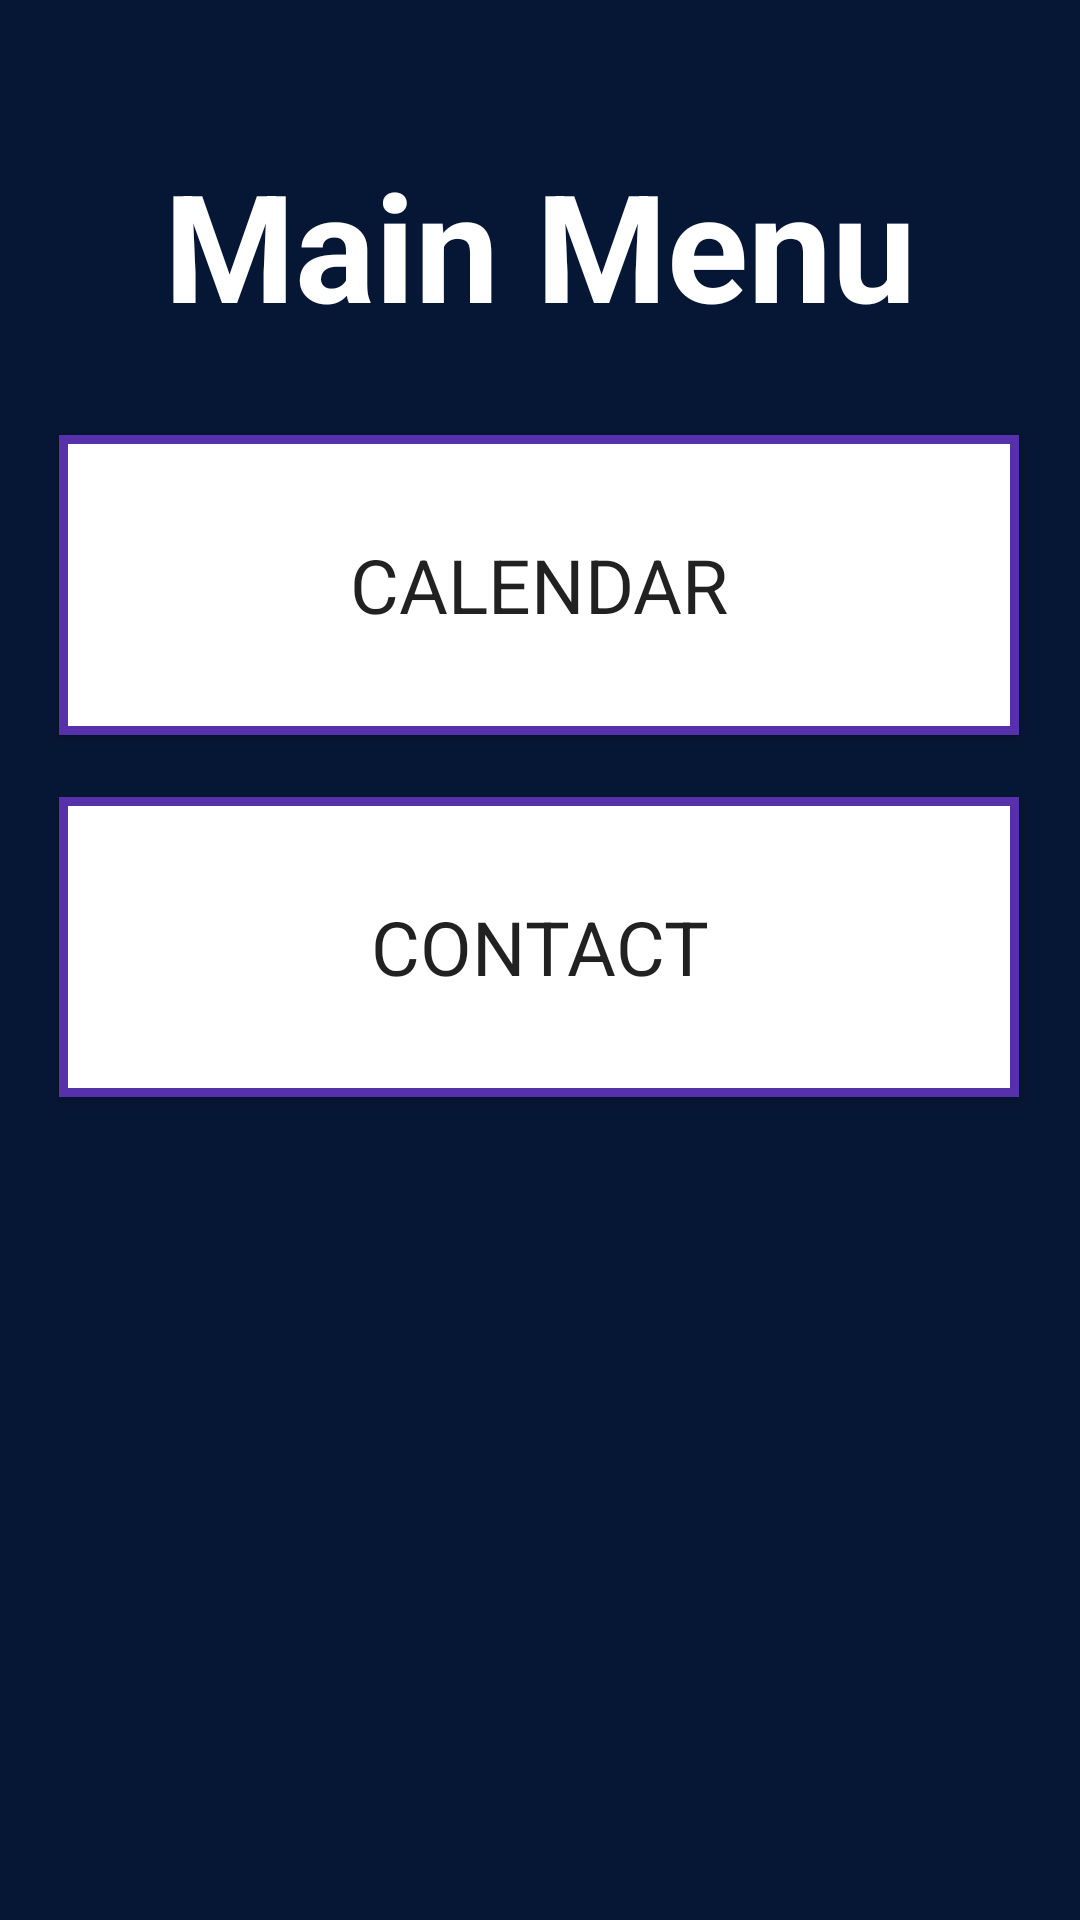

Android layout source for this screen:
<!-- AndroidManifest.xml: application theme Theme.MyApplication -->
<!-- res/layout/home_page.xml -->
<?xml version="1.0" encoding="utf-8"?>
<androidx.constraintlayout.widget.ConstraintLayout xmlns:android="http://schemas.android.com/apk/res/android"
    xmlns:app="http://schemas.android.com/apk/res-auto"
    xmlns:tools="http://schemas.android.com/tools"
    android:layout_width="match_parent"
    android:layout_height="match_parent"
    android:background="@color/Navy"
    >

    <Button
        android:id="@+id/calButton"
        android:layout_width="320dp"
        android:layout_height="100dp"
        android:layout_marginTop="145dp"
        android:background="@drawable/bg_header"
        android:onClick="onClick"
        android:text="Calendar"
        android:textSize="25sp"
        android:fontFamily="sans-serif"
        app:layout_constraintEnd_toEndOf="parent"
        app:layout_constraintHorizontal_bias="0.494"
        app:layout_constraintStart_toStartOf="parent"
        app:layout_constraintTop_toTopOf="parent" />

    <Button
        android:id="@+id/contButton"
        android:layout_width="320dp"
        android:layout_height="100dp"
        android:layout_marginTop="20dp"
        android:background="@drawable/bg_header"
        android:fontFamily="sans-serif"
        android:onClick="onClick"
        android:text="contact"
        android:textSize="25sp"
        app:layout_constraintBottom_toBottomOf="parent"
        app:layout_constraintEnd_toEndOf="parent"
        app:layout_constraintHorizontal_bias="0.494"
        app:layout_constraintStart_toStartOf="parent"
        app:layout_constraintTop_toBottomOf="@+id/calButton"
        app:layout_constraintVertical_bias="0.002" />

    <TextView
        android:id="@+id/textView"
        android:layout_width="wrap_content"
        android:layout_height="wrap_content"
        android:layout_marginTop="48dp"
        android:fontFamily="sans-serif"
        android:text="Main Menu"
        android:textAlignment="center"
        android:textColor="#FFFFFF"
        android:textSize="50sp"
        android:textStyle="bold"
        app:layout_constraintEnd_toEndOf="parent"
        app:layout_constraintStart_toStartOf="parent"
        app:layout_constraintTop_toTopOf="parent" />

    <ImageView
        android:layout_width="544dp"
        android:layout_height="423dp"
        android:src="@mipmap/logo_foreground"
        app:layout_constraintBottom_toBottomOf="parent"
        app:layout_constraintEnd_toEndOf="parent"
        app:layout_constraintStart_toStartOf="parent"
        app:layout_constraintTop_toBottomOf="@+id/contButton" />
</androidx.constraintlayout.widget.ConstraintLayout>
<!-- resources referenced by this layout -->
<resources>
  <color name="Navy">#061735</color>
  <!-- drawable bg_header (drawable) -->
  <shape xmlns:android="http://schemas.android.com/apk/res/android" android:shape="rectangle" >
      <solid
          android:color="#FFFFFF"/>
      <stroke android:width="3dip" android:color="@color/darkPurp"/>
  </shape>
  <style name="Theme.MyApplication" parent="Theme.MaterialComponents.Light.DarkActionBar.Bridge">
          
          <item name="colorPrimary">@color/navyBlack</item>
          <item name="colorPrimaryDark">#000000</item>
          <item name="colorOnPrimary">@color/Navy</item>
          
          <item name="android:statusBarColor">?attr/colorPrimaryDark</item>
          
      </style>
  <color name="darkPurp">#5731AB</color>
  <color name="navyBlack">#131D29</color>
</resources>
